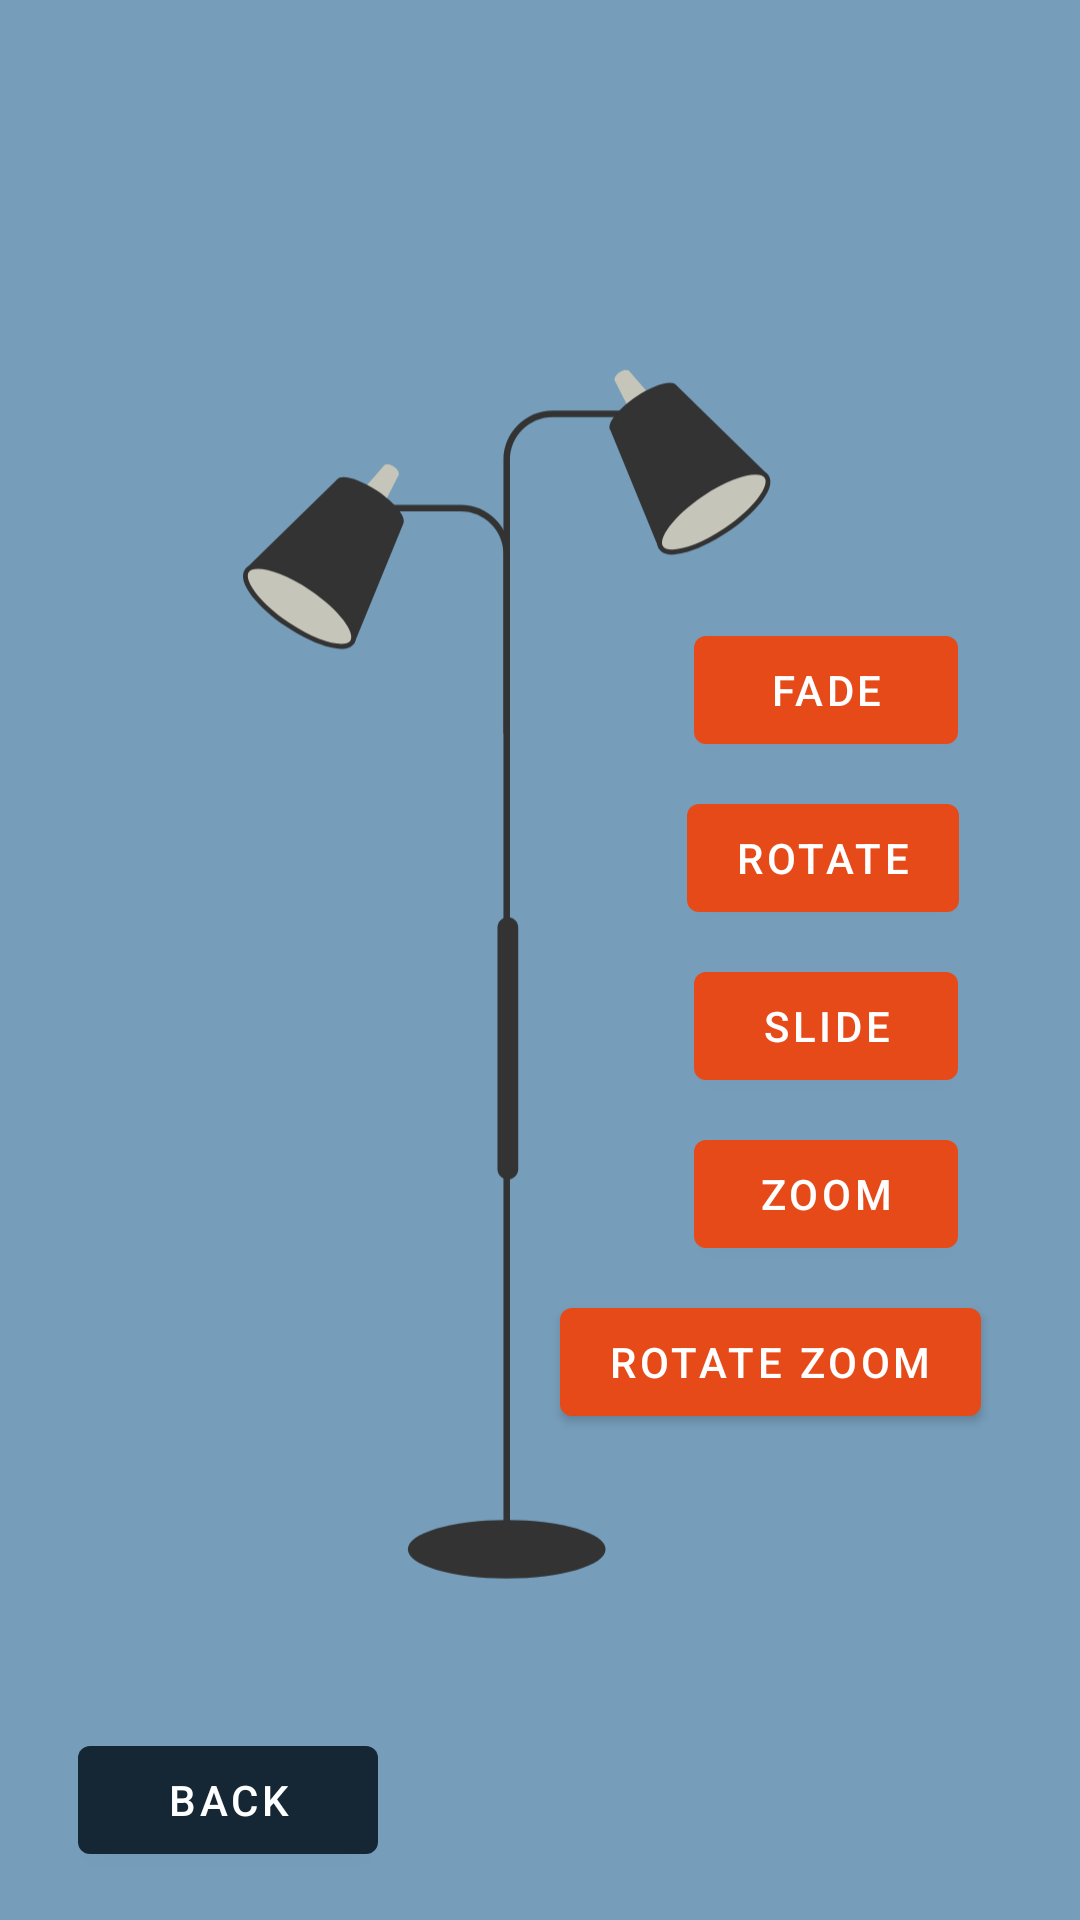

Reconstruct the res/layout file that produces this screen, plus the resources it refers to.
<!-- AndroidManifest.xml: application theme Theme.FringeDemo -->
<!-- res/layout/fragment_animation.xml -->
<?xml version="1.0" encoding="utf-8"?>
<androidx.constraintlayout.widget.ConstraintLayout xmlns:android="http://schemas.android.com/apk/res/android"
    xmlns:app="http://schemas.android.com/apk/res-auto"
    xmlns:tools="http://schemas.android.com/tools"
    android:layout_width="match_parent"
    android:layout_height="match_parent"
    android:background="@color/light_blue"
    tools:context=".AnimationFragment">

    <ImageView
        android:id="@+id/lamp"
        android:layout_width="wrap_content"
        android:layout_height="wrap_content"
        android:src="@drawable/ic_lamp"
        app:layout_constraintBottom_toBottomOf="parent"
        app:layout_constraintEnd_toEndOf="parent"
        app:layout_constraintStart_toStartOf="parent"
        app:layout_constraintTop_toTopOf="parent" />

    

    

    <com.google.android.material.button.MaterialButton
        android:id="@+id/anim_btn_alpha"
        android:layout_width="wrap_content"
        android:layout_height="wrap_content"
        android:text="Fade"
        app:backgroundTint="#E64A19"
        app:layout_constraintBottom_toBottomOf="parent"
        app:layout_constraintEnd_toEndOf="parent"
        app:layout_constraintHorizontal_bias="0.851"
        app:layout_constraintStart_toStartOf="parent"
        app:layout_constraintTop_toTopOf="parent"
        app:layout_constraintVertical_bias="0.348" />

    <com.google.android.material.button.MaterialButton
        android:id="@+id/anim_btn_rotate"
        android:layout_width="wrap_content"
        android:layout_height="wrap_content"
        android:layout_marginTop="8dp"
        android:text="Rotate"
        app:backgroundTint="#E64A19"
        app:layout_constraintEnd_toEndOf="parent"
        app:layout_constraintHorizontal_bias="0.85"
        app:layout_constraintStart_toStartOf="parent"
        app:layout_constraintTop_toBottomOf="@id/anim_btn_alpha" />

    <com.google.android.material.button.MaterialButton
        android:id="@+id/anim_btn_slide"
        android:layout_width="wrap_content"
        android:layout_height="wrap_content"
        android:layout_marginTop="8dp"
        android:text="Slide"
        app:backgroundTint="#E64A19"
        app:layout_constraintEnd_toEndOf="parent"
        app:layout_constraintHorizontal_bias="0.85"
        app:layout_constraintStart_toStartOf="parent"
        app:layout_constraintTop_toBottomOf="@id/anim_btn_rotate" />

    <com.google.android.material.button.MaterialButton
        android:id="@+id/anim_btn_zoom"
        android:layout_width="wrap_content"
        android:layout_height="wrap_content"
        android:layout_marginTop="8dp"
        android:text="Zoom"
        app:backgroundTint="#E64A19"
        app:layout_constraintEnd_toEndOf="parent"
        app:layout_constraintHorizontal_bias="0.85"
        app:layout_constraintStart_toStartOf="parent"
        app:layout_constraintTop_toBottomOf="@id/anim_btn_slide" />

    <com.google.android.material.button.MaterialButton
        android:id="@+id/anim_btn_rotatezoom"
        android:layout_width="wrap_content"
        android:layout_height="wrap_content"
        android:layout_marginTop="8dp"
        android:text="Rotate Zoom"
        app:backgroundTint="#E64A19"
        app:layout_constraintEnd_toEndOf="parent"
        app:layout_constraintHorizontal_bias="0.85"
        app:layout_constraintStart_toStartOf="parent"
        app:layout_constraintTop_toBottomOf="@id/anim_btn_zoom" />

    <com.google.android.material.button.MaterialButton
        android:id="@+id/anim_btn_back"
        android:layout_width="100dp"
        android:layout_height="wrap_content"
        android:layout_marginBottom="16dp"
        android:text="Back"
        app:backgroundTint="@color/dark_blue"
        app:layout_constraintBottom_toBottomOf="parent"
        app:layout_constraintEnd_toEndOf="parent"
        app:layout_constraintHorizontal_bias="0.1"
        app:layout_constraintStart_toStartOf="parent" />
</androidx.constraintlayout.widget.ConstraintLayout>
<!-- resources referenced by this layout -->
<resources>
  <color name="dark_blue">#FF152735</color>
  <color name="light_blue">#FF769DBA</color>
  <color name="white">#FFFFFFFF</color>
  <!-- drawable ic_lamp: vector/xml drawable (drawable, 3923 chars, omitted) -->
  <style name="Theme.FringeDemo" parent="Theme.MaterialComponents.DayNight.NoActionBar">
          
          <item name="colorPrimary">@color/purple_500</item>
          <item name="colorPrimaryVariant">@color/purple_700</item>
          <item name="colorOnPrimary">@color/white</item>
          
          <item name="colorSecondary">@color/teal_200</item>
          <item name="colorSecondaryVariant">@color/teal_700</item>
          <item name="colorOnSecondary">@color/black</item>
          
          <item name="android:statusBarColor" tools:targetApi="l">?attr/colorPrimaryVariant</item>
          
  
          <item name="android:windowTranslucentStatus">true</item>
  
      </style>
  <color name="purple_500">#FF6200EE</color>
  <color name="purple_700">#FF3700B3</color>
  <color name="teal_200">#FF03DAC5</color>
  <color name="teal_700">#FF018786</color>
  <color name="black">#FF000000</color>
</resources>
